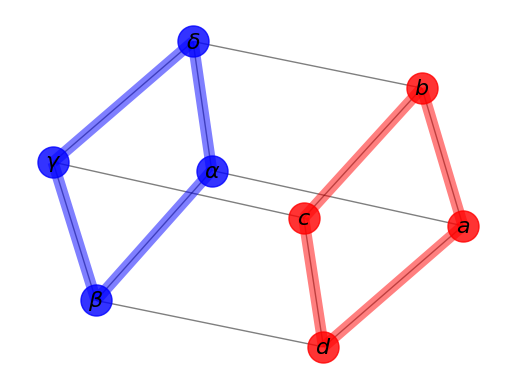

Write Python code to recreate this figure.
#!/usr/bin/env python
"""
=================
Labels And Colors
=================

Draw a graph with matplotlib, color by degree.

You must have matplotlib for this to work.
"""
# Author: Aric Hagberg (hagberg@lanl.gov)
import matplotlib.pyplot as plt
import networkx as nx

G = nx.cubical_graph()
pos = nx.spring_layout(G)  # positions for all nodes

# nodes
nx.draw_networkx_nodes(G, pos,
                       nodelist=[0, 1, 2, 3],
                       node_color='r',
                       node_size=500,
                       alpha=0.8)
nx.draw_networkx_nodes(G, pos,
                       nodelist=[4, 5, 6, 7],
                       node_color='b',
                       node_size=500,
                       alpha=0.8)

# edges
nx.draw_networkx_edges(G, pos, width=1.0, alpha=0.5)
nx.draw_networkx_edges(G, pos,
                       edgelist=[(0, 1), (1, 2), (2, 3), (3, 0)],
                       width=8, alpha=0.5, edge_color='r')
nx.draw_networkx_edges(G, pos,
                       edgelist=[(4, 5), (5, 6), (6, 7), (7, 4)],
                       width=8, alpha=0.5, edge_color='b')


# some math labels
labels = {}
labels[0] = r'$a$'
labels[1] = r'$b$'
labels[2] = r'$c$'
labels[3] = r'$d$'
labels[4] = r'$\alpha$'
labels[5] = r'$\beta$'
labels[6] = r'$\gamma$'
labels[7] = r'$\delta$'
nx.draw_networkx_labels(G, pos, labels, font_size=16)

plt.axis('off')
plt.show()
